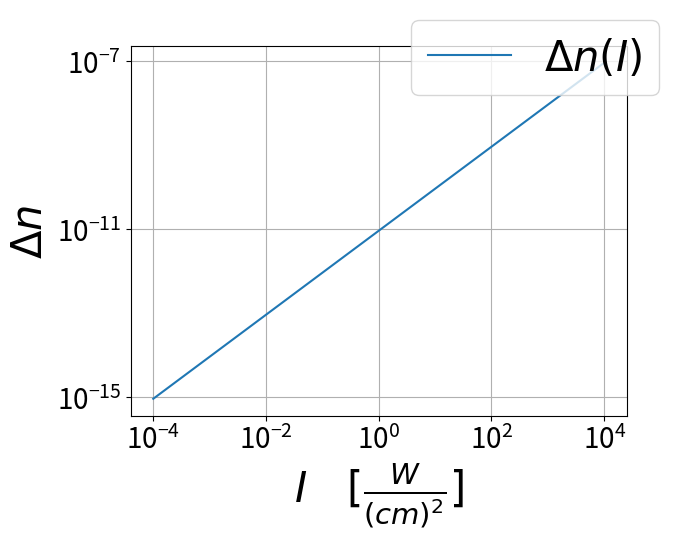

Here is the Python script that generated this plot:
import matplotlib.pyplot as plt 
import numpy as np

class diffractionEfficiency(): 
    def __init__(self):
        fig, ax = plt.subplots()
        ax.grid()
        x = np.linspace(-3 * np.pi, 3 * np.pi, 1000)
        y = (np.tanh(x))**2
        ax.plot(x, y)

        # Set ticks in terms of π
        xticks = np.arange(-3 * np.pi, 3.25 * np.pi, np.pi)
        xtick_labels = [r"-$3\pi$", r"$-2\pi$", r"$-\pi$", r"$0$", r"$\pi$", r"$2\pi$", r"$3\pi$"]
        ax.set_xticks(xticks)
        ax.set_xticklabels(xtick_labels)
        plt.show()



    xtick_labels = [
        r"$0$" if i == 0 else 
        rf"$-\frac{{{abs(i)}}}{{4}}\pi$" if i < 0 and abs(i) != 4 else
        rf"$-{int(abs(i)//4)}\pi$" if i < 0 else
        rf"$\frac{{{i}}}{{4}}\pi$" if i != 4 and i % 4 != 0 else
        rf"${int(i//4)}\pi$" for i in range(-4, 5)
        ]

class Simulering(): 
    def refraktativIndeksPlot(self): 
        I = np.logspace(-4, 4, 30)                      # Watt/(cm)^2
        deltan = (9.28e-12)*I
        fig, ax = plt.subplots()
        ax.set_ylabel(r"$ \Delta n$", fontsize = 30)
        ax.set_xlabel(r"$I \quad [\frac{W}{(cm)^2}]$", fontsize = 30)
        ax.tick_params("both", labelsize = "20")
       

        ax.grid(True)
        ax.plot(I, deltan, label = r"$ \Delta n(I)$")
        fig.legend(fontsize = 30)
        ax.set_xscale("log")
        ax.set_yscale("log")
        ax.set_xticks([1e-4, 1e-2, 1e0, 1e2, 1e4])
        ax.set_yticks([1e-7, 1e-11, 1e-15])
        # ax.set_yticklabels([r"$10^{-7}$", r"$10^{-12}$", r"$10^{-15}$"])
        # plt.xscale('log')
        # plt.yscale('log')
        plt.show()
    
    
    def __init__(self):
        self.refraktativIndeksPlot()
    

Simulering()
        
